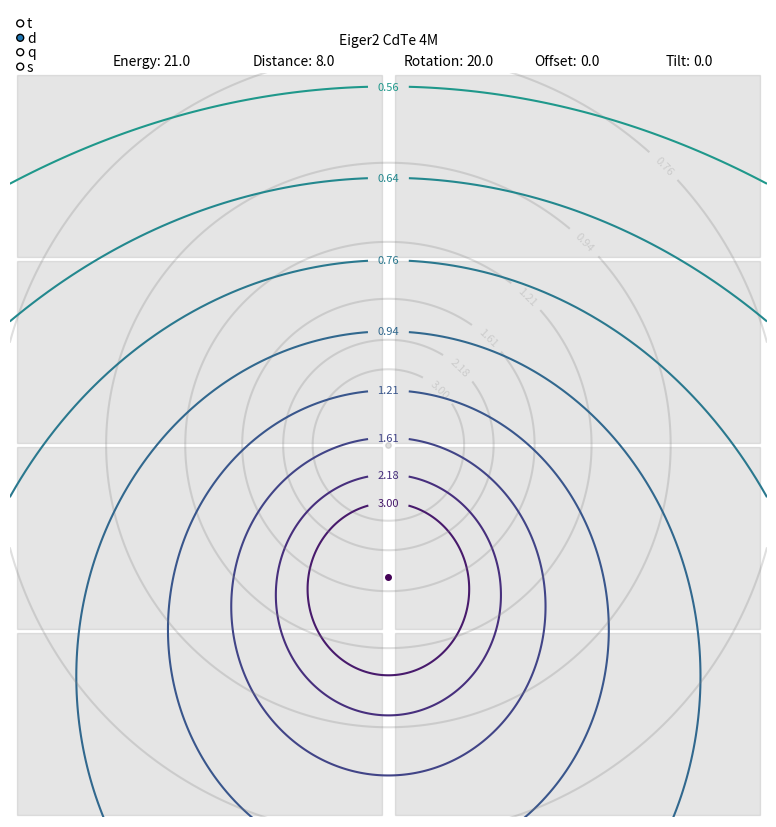

This figure's Python source:
import numpy as np
from matplotlib.widgets import TextBox, RadioButtons
from matplotlib import pyplot as plt
plt.rcParams['savefig.dpi'] = 300
from matplotlib import cm, colors, patches

def get_specs():
    ######################
    # Setup the geometry #
    ######################
    geo = container()
    geo.det_type = 'Eiger2 CdTe' # [str]  Pilatus3 / Eiger2
    geo.det_size = '4M'          # [str]  300K 1M 2M 6M / 1M 4M 9M 16M
    geo.dist = 8.0               # [cm]   Detector distance
    geo.tilt = 0.0               # [deg]  Detector tilt
    geo.rota = 20.0              # [deg]  Detector rotation
    geo.yoff = 0.0               # [cm]   Detector offset (vertical)
    geo.energy = 21.0            # [keV]  Beam energy
    geo.unit = 'd'               # [tdqs] Contour legend (t: 2-Theta, d: d-spacing, q: q-space, s: sin(theta)/lambda)
    geo.origin = True            # [bool] Plot contour lines for original geometry?

    ###########################
    # Detector Specifications #
    ###########################
    det = container()
    if geo.det_type.startswith('Pilatus'):
        ###############################
        # Specifications for Pilatus3 #
        ###############################
        det.hms = 8.38    # [cm]  Module size (horizontal)
        det.vms = 3.35    # [cm]  Module size (vertical)
        det.pxs = 172e-4  # [cm]  Pixel size
        det.hgp = 7       # [pix] Gap between modules (horizontal)
        det.vgp = 17      # [pix] Gap between modules (vertical)
        det.name = f'{geo.det_type} {geo.det_size}'
        det.sizes = {'300K':(1,3),'1M':(2,5),'2M':(3,8),'6M':(5,12)}
        if geo.det_size not in det.sizes.keys():
            print('Unknown detector type/size combination!')
            raise SystemExit
        det.hmn, det.vmn = det.sizes[geo.det_size]
    elif geo.det_type.startswith('Eiger'):
        #############################
        # Specifications for Eiger2 #
        #############################
        det.hms = 7.71    # [cm]  Module size (horizontal)
        det.vms = 3.84    # [cm]  Module size (vertical)
        det.pxs = 75e-4   # [cm]  Pixel size
        det.hgp = 38      # [pix] Gap between modules (horizontal)
        det.vgp = 12      # [pix] Gap between modules (vertical)
        det.name = f'{geo.det_type} {geo.det_size}'
        det.sizes = {'1M':(1,2),'4M':(2,4),'9M':(3,6),'16M':(4,8)}
        if geo.det_size not in det.sizes.keys():
            print('Unknown detector type/size combination!')
            raise SystemExit
        det.hmn, det.vmn = det.sizes[geo.det_size]
    else:
        ###########################################
        # ADD CUSTOM DETECTOR SPECIFICATIONS HERE #
        ###########################################
        det.hms = 10.0    # [cm]  Module size (horizontal)
        det.vms = 14.0    # [cm]  Module size (vertical)
        det.pxs = 10e-4   # [cm]  Pixel size
        det.hgp = 0       # [pix] Gap between modules (horizontal)
        det.vgp = 0       # [pix] Gap between modules (vertical)
        det.hmn = 1       # [int] Number of modules (horizontal)
        det.vmn = 1       # [int] Number of modules (vertical)
        det.name = f'{geo.det_type} {geo.det_size}'

    ################
    # Plot Details #
    ################
    plo = container()
    plo.cont_levels = np.logspace(1,-1,num=15)/2  # [list]   Contour levels (high -> low)
    plo.cont_fsize = 8                            # [int]    Contour label size
    plo.cont_geom_cmark = 'o'                     # [marker] Beam center marker (geometry)
    plo.cont_geom_csize = 4                       # [int]    Beam center size (geometry)
    plo.cont_geom_alpha = 1.00                    # [float]  Contour alpha (geometry)
    plo.cont_geom_cmap = cm.get_cmap('viridis')   # [cmap]   Contour colormap (geometry)
    plo.cont_orig_cmark = 'o'                     # [marker] Beam center marker (original)
    plo.cont_orig_csize = 4                       # [int]    Beam center size (original)
    plo.cont_orig_alpha = 0.25                    # [float]  Contour alpha (original)
    plo.cont_orig_color = 'gray'                  # [color]  Contour color (original)
    plo.cont_reso = 100                           # [int]    Minimum contour steps
    plo.module_alpha = 0.20                       # [float]  Detector module alpha
    plo.module_color = 'gray'                     # [color]  Detector module color
    plo.margin_top = 0.93                         # [float]  Plot margin for title
    plo.plot_size = 8                             # [int]    Plot size
    plo.interactive = True                        # [bool]   Make the plot interactive
    plo.debug_3d = False                          # [bool]   DEBUG plot 3D cones?

    ###################################
    # !!! Don't change below here !!! #
    ###################################
    return geo, det, plo

def main():
    # fetch the geometry, detector and plot specifications
    geo, det, plo = get_specs()
    # translate unit for plot title
    geo.unit_names = {'t':r'2$\theta$',
                      'd':r'$d_{space}$',
                      'q':r'$q_{space}$',
                      's':r'$sin(\theta)/\lambda$'}
    if geo.unit not in geo.unit_names.keys():
        print('Unknown contour label unit!')
        raise SystemExit
    # figure out proper plot dimensions
    plo.xdim = (det.hms * det.hmn + det.pxs * det.hgp * det.hmn)/2
    plo.ydim = (det.vms * det.vmn + det.pxs * det.vgp * det.vmn)/2
    plo.fig_ratio = plo.xdim / plo.ydim
    # scale contour grid to detector size
    plo.cont_grid_max = int(np.ceil(max(plo.xdim, plo.ydim)))
    # init the plot
    fig = plt.figure(figsize=(plo.plot_size * plo.margin_top * plo.fig_ratio, plo.plot_size))
    # needed to avoid the following warning:
    # MatplotlibDeprecationWarning: Toggling axes navigation from the keyboard is deprecated
    # since 3.3 and will be removed two minor releases later.
    #fig.canvas.mpl_disconnect(fig.canvas.manager.key_press_handler_id)
    # add axis for the detector modules
    bg = fig.add_subplot(111, aspect='equal')
    # add axis for the contours
    ax = fig.add_subplot(111, aspect='equal')
    # remove the axis
    bg.set_axis_off()
    ax.set_axis_off()
    # limit the axes
    bg.set_xlim(-plo.xdim, plo.xdim)
    ax.set_xlim(-plo.xdim, plo.xdim)
    bg.set_ylim(-plo.ydim, plo.ydim)
    ax.set_ylim(-plo.ydim, plo.ydim)
    # setup detector and geometry
    build_detector(bg, det, plo)
    # create cones and draw contour lines
    draw_contours(ax, geo, plo)
    # add title / information
    plt.suptitle(f'{det.name} | Energy: {geo.energy} keV | Distance: {geo.dist} cm\nRotation: {geo.rota}° | Tilt: {geo.tilt}° | Offset: {geo.yoff} cm | Units: {geo.unit_names[geo.unit]}', size=10)
    # adjust the margins
    plt.subplots_adjust(top=plo.margin_top, bottom=0, right=1, left=0, hspace=0, wspace=0)
    # generate some sense of interactivity
    if plo.interactive:
        # cut the title to make room for the text boxes
        plt.suptitle(f'{det.name}', size=10)
        # add an axis for the radio buttons
        axs_unit = fig.add_axes([0.0, 0.92, 0.09, 0.09], frameon=False)
        # put the buttons in the axis
        box_unit = RadioButtons(axs_unit, ('t','d','q','s'), active=1, activecolor=u'#1f77b4')
        # update the plot on click
        box_unit.on_clicked(lambda val: update_plot('unit', val, fig, geo, plo, det, ax))
        # make a new axis for the TextBox
        axs_ener = fig.add_axes([0.20, 0.93, 0.06, 0.03], frameon=False)
        # add the box with label and initial value
        box_ener = TextBox(axs_ener, 'Energy:', initial=geo.energy)
        # update the plot on submit (press enter or leaving the box)
        box_ener.on_submit(lambda val: update_plot('energy', val, fig, geo, plo, det, ax))
        # make the TextBox respond to changing text
        box_ener.on_text_change(lambda val: update_box(box_tilt, val))
        # and distance
        axs_dist = fig.add_axes([0.40, 0.93, 0.06, 0.03], frameon=False)
        box_dist = TextBox(axs_dist, 'Distance:', initial=geo.dist)
        box_dist.on_submit(lambda val: update_plot('dist', val, fig, geo, plo, det, ax))
        box_dist.on_text_change(lambda val: update_box(box_dist, val))
        # proceed with rotation
        axs_rota = fig.add_axes([0.60, 0.93, 0.06, 0.03], frameon=False)
        box_rota = TextBox(axs_rota, 'Rotation:', initial=geo.rota)
        box_rota.on_submit(lambda val: update_plot('rota', val, fig, geo, plo, det, ax))
        box_rota.on_text_change(lambda val: update_box(box_rota, val))
        # and offset
        axs_yoff = fig.add_axes([0.75, 0.93, 0.06, 0.03], frameon=False)
        box_yoff = TextBox(axs_yoff, 'Offset:', initial=geo.yoff)
        box_yoff.on_submit(lambda val: update_plot('yoff', val, fig, geo, plo, det, ax))
        box_yoff.on_text_change(lambda val: update_box(box_yoff, val))
        # and tilt
        axs_tilt = fig.add_axes([0.90, 0.93, 0.06, 0.03], frameon=False)
        box_tilt = TextBox(axs_tilt, 'Tilt:', initial=geo.tilt)
        box_tilt.on_submit(lambda val: update_plot('tilt', val, fig, geo, plo, det, ax))
        box_tilt.on_text_change(lambda val: update_box(box_tilt, val))

    # show the plot
    plt.show()
    # plot the 3d cones?
    if plo.debug_3d:
        plot_3d(geo, plo)

def build_detector(bg, det, plo):
    # build detector modules
    # beam position is between the modules (even) or at the center module (odd)
    # determined by the "+det.hmn%2" part
    for i in range(-det.hmn//2+det.hmn%2, det.hmn-det.hmn//2):
        for j in range(-det.vmn//2+det.vmn%2, det.vmn-det.vmn//2):
            # place modules along x (i) and y (j) keeping the gaps in mind ( + (det.hgp*det.pxs)/2)
            # the " - ((det.hms+det.hgp*det.pxs)/2)" positions the origin (the beam) at the center of a module
            # and "det.hmn%2" makes sure this is only active for detectors with an odd number of modules
            origin_x = i*(det.hms+det.hgp*det.pxs) - ((det.hms+det.hgp*det.pxs)/2)*(det.hmn%2) + (det.hgp*det.pxs)/2
            origin_y = j*(det.vms+det.vgp*det.pxs) - ((det.vms+det.vgp*det.pxs)/2)*(det.vmn%2) + (det.vgp*det.pxs)/2
            bg.add_patch(patches.Rectangle((origin_x, origin_y),  det.hms, det.vms, color=plo.module_color, alpha=plo.module_alpha))

def draw_contours(ax, geo, plo):
    # calculate the y offset resulting from the tilt and rotation
    _geo_offset = -(geo.yoff + np.deg2rad(geo.rota)*geo.dist)
    # draw beam center
    ax.plot(0, 0, color=plo.cont_orig_color, marker=plo.cont_orig_cmark, ms=plo.cont_orig_csize, alpha=plo.cont_orig_alpha)
    ax.plot(0, _geo_offset, color=colors.to_hex(plo.cont_geom_cmap(1)), marker=plo.cont_geom_cmark, ms=plo.cont_geom_csize, alpha=plo.cont_geom_alpha)
    # draw contour lines
    print()
    for n,_scale in enumerate(plo.cont_levels):
        # prepare the grid for the cones/contours
        # adjust the resolution using i (-> plo.cont_levels),
        # as smaller cones/contours (large i) need higher sampling
        # but make sure the sampling rate doesn't fall below the
        # user set plo.cont_reso value
        _x0 = np.linspace(-plo.cont_grid_max, plo.cont_grid_max, max(int(plo.cont_reso*_scale), plo.cont_reso))
        # the grid position needs to adjusted upon change of geometry
        # the center needs to be shifted by _geo_offset to make sure 
        # sll contour lines are drawn
        _x1 = np.linspace(-plo.cont_grid_max-_geo_offset, plo.cont_grid_max-_geo_offset, max(int(plo.cont_reso*_scale), plo.cont_reso))
        # calculate resolution rings
        # 2-Theta: np.arctan(dist/(dist/i))
        _thr = np.arctan(1/_scale)/2
        # Conversion factor keV to Angstrom: 12.398
        # sin(t)/l: np.sin(Theta) / lambda -> (12.398/geo_energy)
        _stl = np.sin(_thr)/(12.398/geo.energy)
        # d-spacing: l = 2 d sin(t) -> 1/2(sin(t)/l)
        _dsp = 1/(2*_stl)
        # figure out the labels
        _units = {'n':None, 't':np.rad2deg(2*_thr),
                  'd':_dsp, 'q':_stl*4*np.pi, 's':_stl}
        # draw contours for the original geometry
        if geo.origin:
            X0, Y0 = np.meshgrid(_x0,_x0)
            Z0 = np.sqrt(X0**2+Y0**2)*_scale
            X,Y,Z = geo_cone(X0, Y0, Z0, 0, 0, 0, geo.dist)
            # don't draw contour lines that are out of bounds
            # make sure Z is large enough to draw the contour
            if np.max(Z) >= geo.dist:
                c0 = ax.contour(X, Y, Z, [geo.dist], colors=plo.cont_orig_color, alpha=plo.cont_orig_alpha)
                # label original geometry contours
                fmt = {c0.levels[0]:f'{np.round(_units[geo.unit],2):.2f}'}
                ax.clabel(c0, c0.levels, inline=True, fontsize=plo.cont_fsize, fmt=fmt, manual=[(plo.xdim,plo.ydim)])
        # draw contours for the tilted/rotated/moved geometry
        # use the offset adjusted value x1 to prepare the grid
        X0, Y0 = np.meshgrid(_x1,_x0)
        Z0 = np.sqrt(X0**2+Y0**2)*_scale
        X,Y,Z = geo_cone(X0, Y0, Z0, geo.rota, geo.tilt, geo.yoff, geo.dist)
        # make sure Z is large enough to draw the contour
        if np.max(Z) > geo.dist:
            # make sure the rotated geometry contour can
            # be drawn, is within the adjusted grid
            if plo.cont_grid_max - np.min(Z) > 0:
                c1 = ax.contour(X, Y, Z, [geo.dist], colors=colors.to_hex(plo.cont_geom_cmap((n+1)/len(plo.cont_levels))), alpha=plo.cont_geom_alpha)
                # label moved geometry contours
                fmt = {c1.levels[0]:f'{np.round(_units[geo.unit],2):.2f}'}
                ax.clabel(c1, c1.levels, inline=True, fontsize=plo.cont_fsize, fmt=fmt, manual=[(0,plo.ydim)])
        else:
            # if the Z*i is too small, break as the following cycles
            # will make Z only smaller -> leaving no contours to draw
            # - only True if the contours are iterated high to low!
            break

def geo_cone(X, Y, Z, rota, tilt, yoff, dist):
    # rotate the sample around y
    a = np.deg2rad(tilt) + np.deg2rad(rota)
    t = np.transpose(np.array([X,Y,Z]), (1,2,0))
    m = [[np.cos(a), 0, np.sin(a)],[0,1,0],[-np.sin(a), 0, np.cos(a)]]
    X,Y,Z = np.transpose(np.dot(t, m), (2,0,1))
    # compensate for tilt
    comp = np.deg2rad(tilt) * dist
    return Y,X+comp-yoff,Z

def update_plot(nam, val, fig, geo, plo, det, ax):
    ##################################################
    # This is a sloppy and hacky way to achieve some #
    #   interactivity without building a proper GUI  #
    ##################################################
    if nam == 'dist':
        geo.dist = float(val)
    elif nam == 'rota':
        geo.rota = float(val)
    elif nam == 'tilt':
        geo.tilt = float(val)
    elif nam == 'yoff':
        geo.yoff = float(val)
    elif nam == 'unit':
        geo.unit = str(val)
    elif nam == 'energy':
        geo.energy = float(val)
    ax.clear()
    ax.set_aspect('equal')
    ax.set_axis_off()
    ax.set_xlim(-plo.xdim, plo.xdim)
    ax.set_ylim(-plo.ydim, plo.ydim)
    # re-calculate cones and re-draw contours
    draw_contours(ax, geo, plo)
    plt.suptitle(f'{det.name}', size=10)
    fig.canvas.blit(ax)

def update_box(box, val):
    box.canvas.blit()

def plot_3d(geo, plo):
    #####################################################
    # - debug - debug - debug - debug - debug - debug - #
    # - to check geometry, offset, tilt and rotation  - #
    #####################################################
    fig = plt.figure()
    ax = fig.add_subplot(111, projection='3d')
    for n,i in enumerate(plo.cont_levels[-3:]):
        ax.plot_wireframe(*geo_cone(geo.X0, geo.Y0, geo.Z0*i, 0, 0, 0, geo.dist), alpha=0.1, colors='gray')
        ax.contour(*geo_cone(geo.X0, geo.Y0, geo.Z0*i, 0, 0, 0, geo.dist), [geo.dist], alpha=0.1, colors='gray')
        ax.plot_wireframe(*geo_cone(geo.X0, geo.Y0, geo.Z0*i, geo.rota, geo.tilt, geo.yoff, geo.dist), alpha=0.25, colors='red')
        ax.contour(*geo_cone(geo.X0, geo.Y0, geo.Z0*i, geo.rota, geo.tilt, geo.yoff, geo.dist), [geo.dist], colors='red')
    ax.set_xlim(-plo.cont_grid_max/2, plo.cont_grid_max/2)
    ax.set_ylim(-plo.cont_grid_max/2, plo.cont_grid_max/2)
    ax.set_zlim(0, geo.dist)
    ax.set_xlabel('x')
    ax.set_ylabel('y')
    ax.set_zlabel('z')
    plt.show()

class container(object):
    pass

if __name__ == '__main__':
    main()
